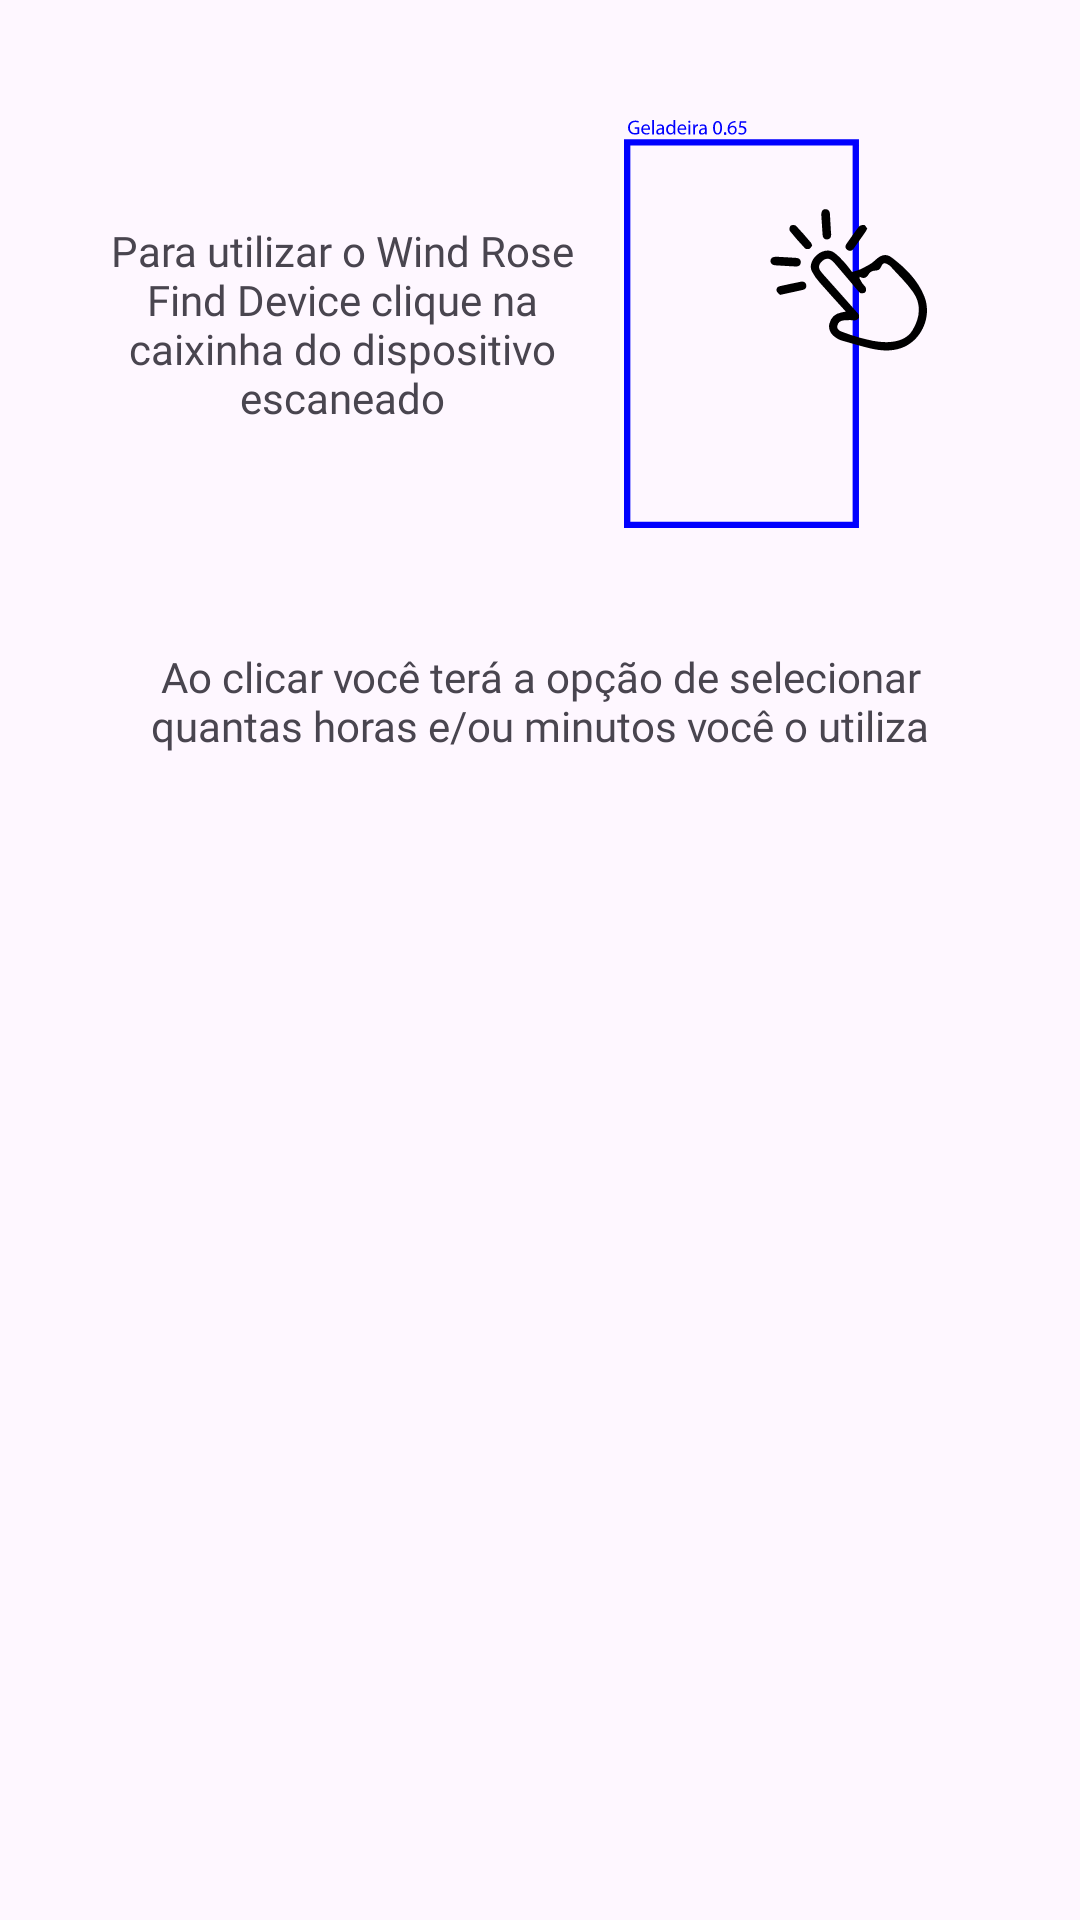

Layout XML and referenced resources for this Android screen:
<!-- AndroidManifest.xml: application theme Theme.WindRose -->
<!-- res/layout/dialog_help_device_finder.xml -->
<?xml version="1.0" encoding="utf-8"?>
<androidx.constraintlayout.widget.ConstraintLayout xmlns:android="http://schemas.android.com/apk/res/android"
    xmlns:app="http://schemas.android.com/apk/res-auto"
    xmlns:tools="http://schemas.android.com/tools"
    android:layout_width="match_parent"
    android:layout_height="wrap_content">

    <TextView
        android:id="@+id/textView4"
        android:layout_width="0dp"
        android:layout_height="wrap_content"
        android:layout_marginStart="30dp"
        android:fontFamily="@font/fredoka"
        android:gravity="center"
        android:text="Para utilizar o Wind Rose Find Device clique na caixinha do dispositivo escaneado"
        app:layout_constraintBottom_toBottomOf="@+id/imageView3"
        app:layout_constraintEnd_toStartOf="@+id/guideline"
        app:layout_constraintHorizontal_bias="0.0"
        app:layout_constraintStart_toStartOf="parent"
        app:layout_constraintTop_toTopOf="@+id/imageView3"
 />

    <ImageView
        android:id="@+id/imageView3"
        android:layout_width="101dp"
        android:layout_height="216dp"
        android:layout_marginStart="10dp"
        app:layout_constraintStart_toStartOf="@+id/guideline"
        app:layout_constraintTop_toTopOf="parent"
        app:srcCompat="@drawable/help_image_vector" />

    <androidx.constraintlayout.widget.Guideline
        android:id="@+id/guideline"
        android:layout_width="wrap_content"
        android:layout_height="wrap_content"
        android:orientation="vertical"
        app:layout_constraintGuide_percent="0.55" />

    <TextView
        android:id="@+id/textView5"
        android:layout_width="0dp"
        android:layout_height="wrap_content"
        android:layout_marginStart="50dp"
        android:layout_marginEnd="50dp"
        android:fontFamily="@font/fredoka"
        android:gravity="center"
        android:text="Ao clicar você terá a opção de selecionar quantas horas e/ou minutos você o utiliza"
        app:layout_constraintEnd_toEndOf="parent"
        app:layout_constraintStart_toStartOf="parent"
        app:layout_constraintTop_toBottomOf="@+id/imageView3" />
</androidx.constraintlayout.widget.ConstraintLayout>
<!-- resources referenced by this layout -->
<resources>
  <!-- drawable help_image_vector: vector/xml drawable (drawable, 7340 chars, omitted) -->
  <style name="Theme.WindRose" parent="Base.Theme.WindRose" />
  <style name="Base.Theme.WindRose" parent="Theme.Material3.DayNight.NoActionBar">
          
          
      </style>
</resources>
